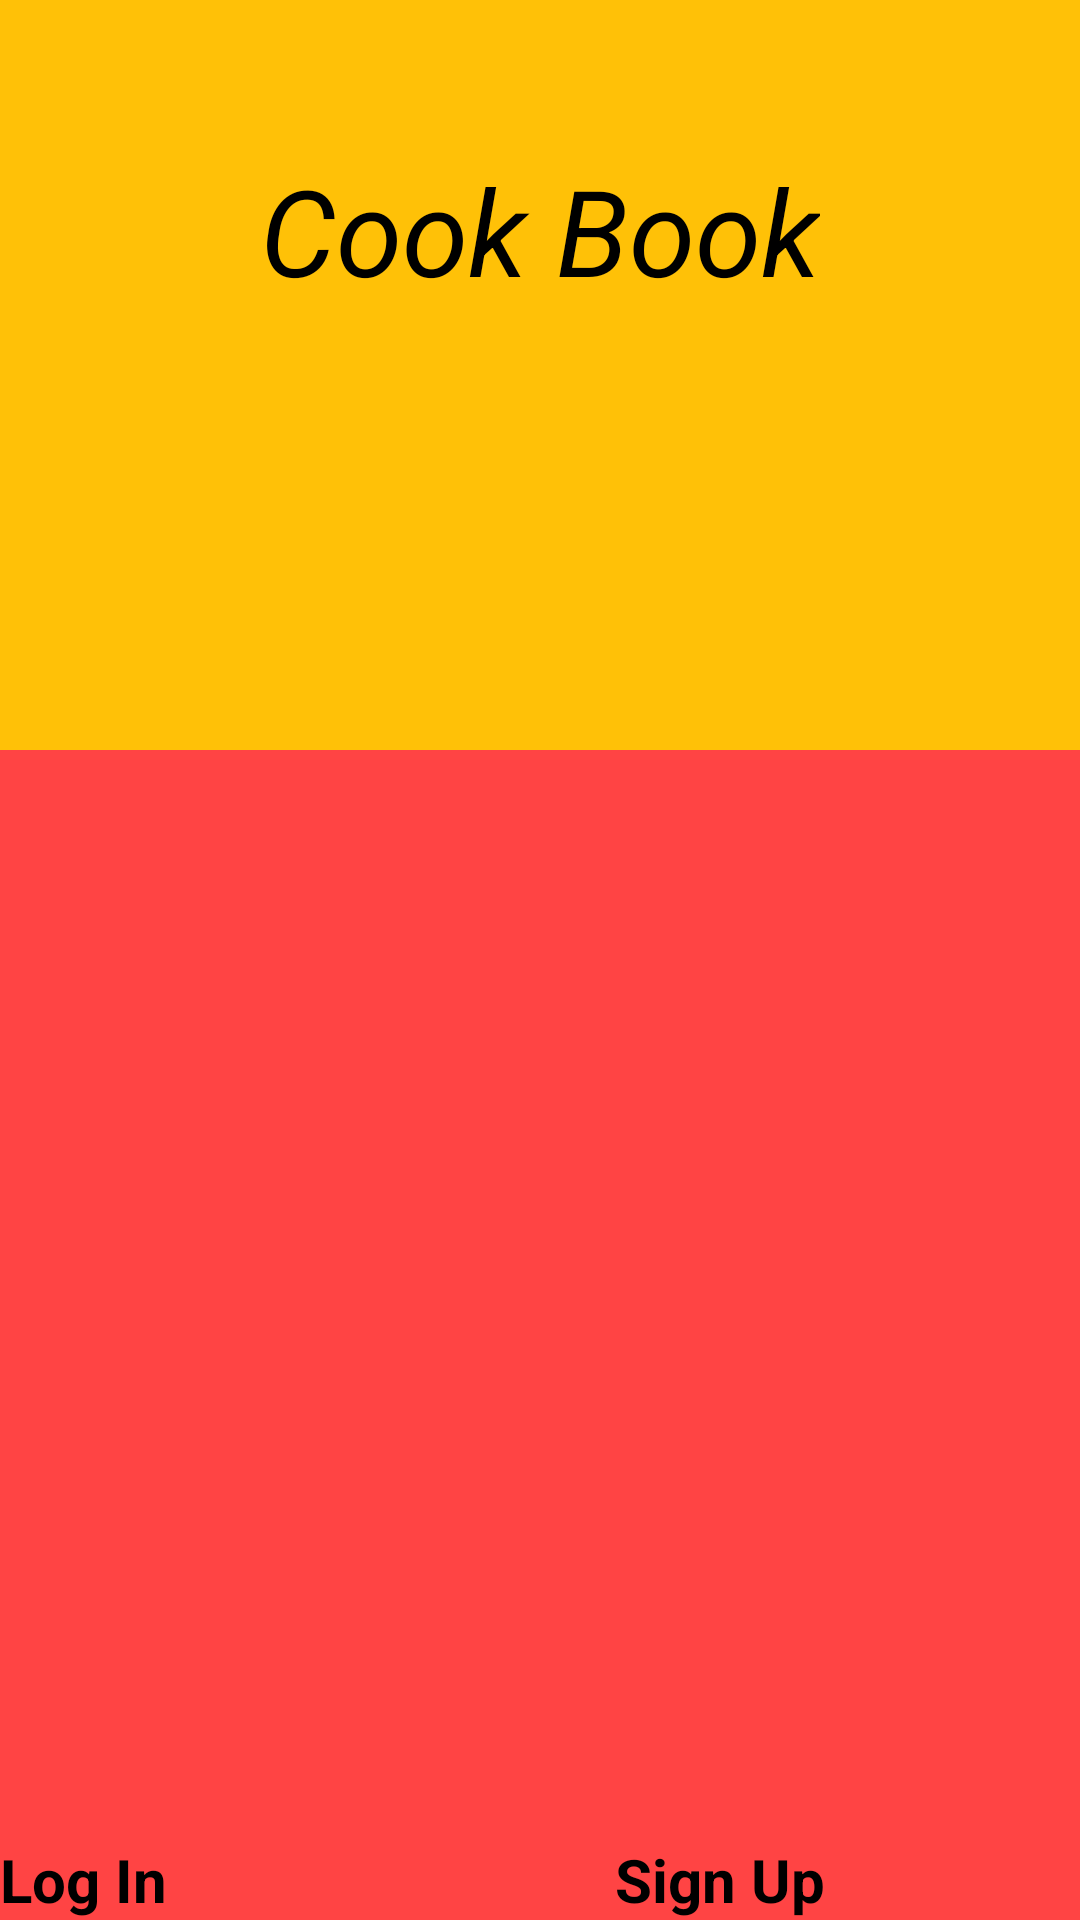

Reconstruct the res/layout file that produces this screen, plus the resources it refers to.
<!-- AndroidManifest.xml: application theme Theme.MyApplication -->
<!-- res/layout/activity_main.xml -->
<?xml version="1.0" encoding="utf-8"?>
<androidx.constraintlayout.widget.ConstraintLayout xmlns:android="http://schemas.android.com/apk/res/android"
    xmlns:app="http://schemas.android.com/apk/res-auto"
    xmlns:tools="http://schemas.android.com/tools"
    android:layout_width="match_parent"
    android:layout_height="match_parent"
    android:backgroundTint="@color/red"
    tools:context=".MainActivity">

    <FrameLayout
        app:layout_constraintEnd_toEndOf="parent"
        app:layout_constraintStart_toStartOf="parent"
        android:background="@color/red"
        android:id="@+id/frameLayoutRed"
        app:layout_constraintTop_toBottomOf="@id/FrameLayoutYellow"
        android:layout_width="match_parent"
        android:layout_height="485sp"/>

    <FrameLayout
        android:id="@+id/FrameLayoutYellow"
        android:layout_width="match_parent"
        android:layout_height="250sp"
        android:background="@color/yellow"
        app:layout_constraintEnd_toEndOf="parent"
        app:layout_constraintStart_toStartOf="parent"
        app:layout_constraintTop_toTopOf="parent" />

    <TextView
        android:layout_marginTop="50dp"
        app:layout_constraintEnd_toEndOf="parent"
        android:layout_width="wrap_content"
        android:layout_height="wrap_content"
        android:text="@string/cook_book"
        android:textColor="@color/black"
        android:textSize="40sp"
        android:textStyle="italic"
        app:layout_constraintStart_toStartOf="parent"
        app:layout_constraintTop_toTopOf="parent" />

    <Button
        app:layout_constraintBottom_toBottomOf="parent"
        app:layout_constraintStart_toStartOf="parent"
        android:id="@+id/loginButton1"
        android:text="@string/log_in"
        android:textStyle="bold"
        android:textSize="20sp"
        android:textColor="@color/black"
        android:backgroundTint="@color/yellow"
        android:layout_width="205sp"
        android:layout_height="wrap_content"/>

    <Button
        app:layout_constraintBottom_toBottomOf="parent"
        android:id="@+id/SignUpButton"
        android:textColor="@color/black"
        android:textSize="20sp"
        android:textStyle="bold"
        android:backgroundTint="@color/yellow"
        app:layout_constraintStart_toEndOf="@id/loginButton1"
        android:text="@string/sign_up"
        android:layout_width="205sp"
        android:layout_height="wrap_content"/>

    <ImageView
        android:id="@+id/fatChefView"
        app:layout_constraintEnd_toEndOf="parent"
        app:layout_constraintStart_toStartOf="parent"
        android:src="@drawable/fat_chef"
        android:layout_width="match_parent"
        android:layout_height="match_parent"/>

</androidx.constraintlayout.widget.ConstraintLayout>
<!-- resources referenced by this layout -->
<resources>
  <color name="black">#FF000000</color>
  <color name="red">#FF4444</color>
  <color name="yellow">#FFC107</color>
  <string name="cook_book">Cook Book</string>
  <string name="log_in">Log In</string>
  <string name="sign_up">Sign Up</string>
  <style name="Theme.MyApplication" parent="Theme.MaterialComponents.DayNight.DarkActionBar">
          
          <item name="colorPrimaryVariant">@color/purple_700</item>
          <item name="colorOnPrimary">@color/black</item>
          
          <item name="colorSecondary">@color/teal_200</item>
          <item name="colorSecondaryVariant">@color/teal_200</item>
          <item name="colorOnSecondary">@color/black</item>
          
          <item name="android:statusBarColor" tools:targetApi="l">?attr/colorPrimaryVariant</item>
          
      </style>
  <color name="purple_700">#FF3700B3</color>
  <color name="teal_200">#FF03DAC5</color>
</resources>
